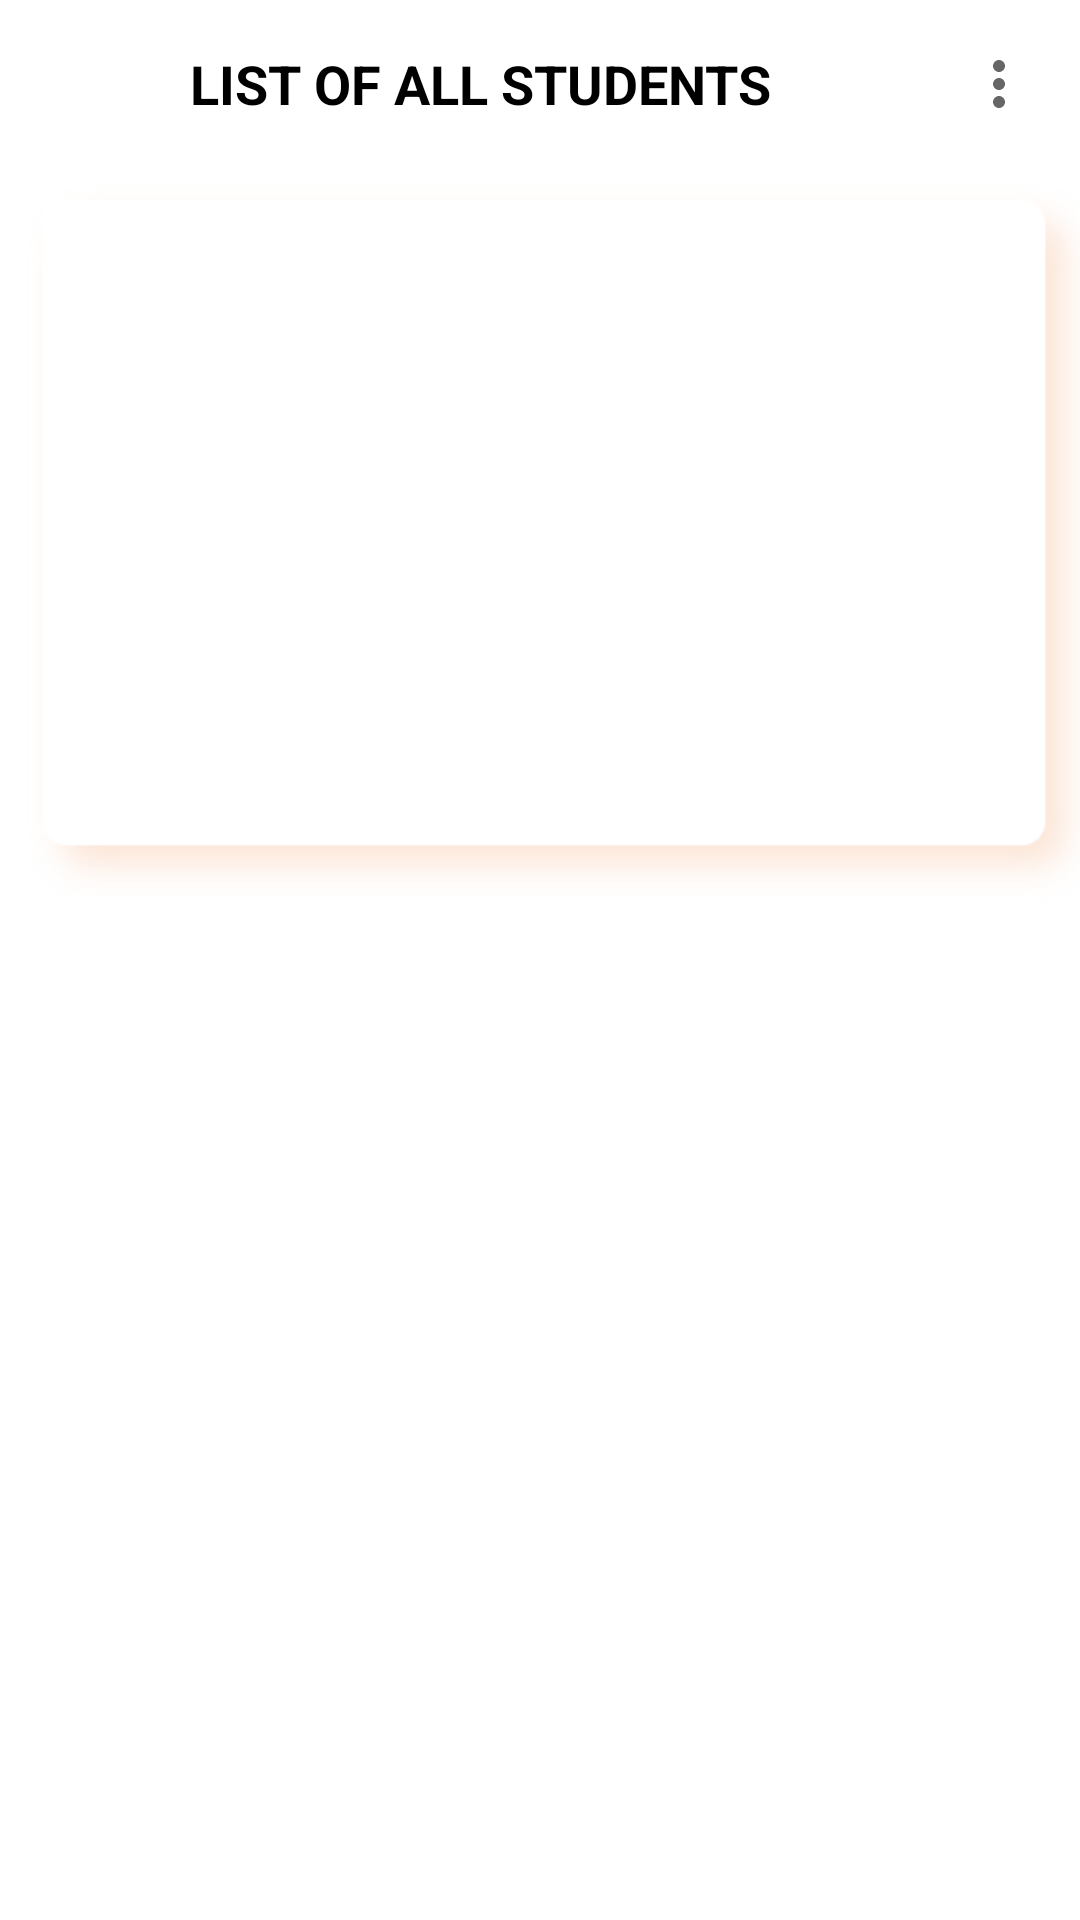

The Android layout XML behind this screen, and the referenced resources:
<!-- AndroidManifest.xml: application theme AppTheme -->
<!-- res/layout/activity_instructor_quiz_student_feedback.xml -->
<?xml version="1.0" encoding="utf-8"?>
<androidx.constraintlayout.widget.ConstraintLayout xmlns:android="http://schemas.android.com/apk/res/android"
    xmlns:app="http://schemas.android.com/apk/res-auto"
    xmlns:tools="http://schemas.android.com/tools"
    android:layout_width="match_parent"
    android:layout_height="match_parent"
    android:orientation="vertical"
    tools:context=".InstructorQuizStudentFeedback">

    <androidx.appcompat.widget.Toolbar
        android:id="@+id/toolbar"
        style="@style/toolbar"
        app:layout_constraintEnd_toEndOf="parent"
        app:layout_constraintStart_toStartOf="parent"
        app:layout_constraintTop_toTopOf="parent"
        app:menu="@menu/menu_main">


    <TextView
        android:id="@+id/workspace_header"
        style="@style/TextCapsBold"
        android:text="@string/liststudent_text"
        />
    </androidx.appcompat.widget.Toolbar>

    <androidx.recyclerview.widget.RecyclerView
        android:id="@+id/instructorStudentsFeedback_recyclerview_id"
        style="@style/recyclerView"
        app:layout_constraintEnd_toEndOf="parent"
        app:layout_constraintStart_toStartOf="parent"
        app:layout_constraintTop_toTopOf="parent"
        app:layout_constraintBottom_toBottomOf="parent"
        app:layout_constraintVertical_bias="0.15"/>

</androidx.constraintlayout.widget.ConstraintLayout>
<!-- resources referenced by this layout -->
<resources>
  <string name="liststudent_text">List of all students</string>
  <style name="TextCapsBold">
          <item name="android:gravity">center</item>
          <item name="android:layout_marginHorizontal">16dp</item>
          <item name="android:layout_marginTop">0dp</item>
          <item name="android:layout_width">match_parent</item>
          <item name="android:layout_height">wrap_content</item>
          <item name="android:textAllCaps">true</item>
          <item name="android:textStyle">bold</item>
      </style>
  <style name="recyclerView">
          <item name="android:layout_width">0dp</item>
          <item name="android:layout_height">0dp</item>
          <item name="android:background">@drawable/card_background</item>
          <item name="android:paddingTop">10dp</item>
          <item name="android:paddingLeft">10dp</item>
          <item name="android:paddingBottom">10dp</item>
          <item name="android:paddingRight">20dp</item>
          <item name="android:layout_marginLeft">16dp</item>
          <item name="android:scaleX">1.05</item>
          <item name="layout_constraintHeight_percent">0.38</item>
      </style>
  <style name="toolbar">
          <item name="android:layout_width">0dp</item>
          <item name="android:layout_height">wrap_content</item>
          <item name="android:minHeight">?attr/actionBarSize</item>
          <item name="android:paddingHorizontal">5dp</item>
  
      </style>
  <style name="AppTheme" parent="Theme.AppCompat.Light.NoActionBar">
          <item name="android:background">@color/white</item>
          <item name="fontFamily">@font/ruluko</item>
          <item name="android:textSize">18sp</item>
          <item name="android:windowAnimationStyle">@style/animation_sliding_left</item>
          <item name="android:textColor">@color/black</item>
      </style>
  <!-- drawable card_background: png bitmap (drawable, 4487 bytes) -->
  <color name="white">#FFFFFFFF</color>
  <style name="animation_sliding_left" parent="android:style/Animation.Activity">
          <item name="android:activityOpenEnterAnimation">@anim/slide_in_right</item>
          <item name="android:activityOpenExitAnimation">@anim/slide_out_left</item>
          <item name="android:activityCloseEnterAnimation">@anim/slide_in_left</item>
          <item name="android:activityCloseExitAnimation">@anim/slide_out_right</item>
      </style>
  <color name="black">#FF000000</color>
</resources>
